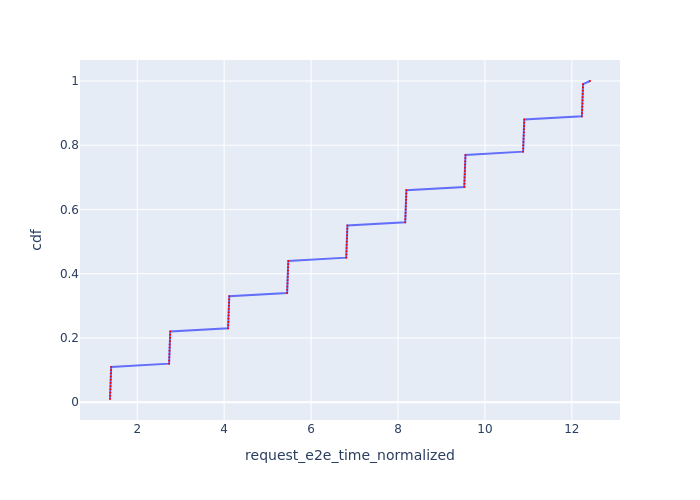

Data behind this chart, as committed beside it:
Request Id, request_e2e_time_normalized, cdf
0_0, 1.373, 0.01
0_1, 1.375, 0.02
0_2, 1.378, 0.03
0_3, 1.381, 0.04
0_4, 1.384, 0.05
0_5, 1.386, 0.06
0_6, 1.389, 0.07
0_7, 1.392, 0.08
0_8, 1.394, 0.09
0_9, 1.397, 0.1
0_10, 1.4, 0.11
0_11, 2.732, 0.12
0_12, 2.735, 0.13
0_13, 2.738, 0.14
0_14, 2.74, 0.15
0_15, 2.743, 0.16
0_16, 2.746, 0.17
0_17, 2.748, 0.18
0_18, 2.751, 0.19
0_19, 2.754, 0.2
0_20, 2.757, 0.21
0_21, 2.759, 0.22
0_22, 4.09, 0.23
0_23, 4.093, 0.24
0_24, 4.095, 0.25
0_25, 4.098, 0.26
0_26, 4.101, 0.27
0_27, 4.104, 0.28
0_28, 4.106, 0.29
0_29, 4.109, 0.3
0_30, 4.112, 0.31
0_31, 4.114, 0.32
0_32, 4.117, 0.33
0_33, 5.448, 0.34
0_34, 5.451, 0.35
0_35, 5.454, 0.36
0_36, 5.457, 0.37
0_37, 5.459, 0.38
0_38, 5.462, 0.39
0_39, 5.465, 0.4
0_40, 5.468, 0.41
0_41, 5.47, 0.42
0_42, 5.473, 0.43
0_43, 5.476, 0.44
0_44, 6.808, 0.45
0_45, 6.811, 0.46
0_46, 6.814, 0.47
0_47, 6.817, 0.48
0_48, 6.819, 0.49
0_49, 6.822, 0.5
0_50, 6.825, 0.51
0_51, 6.827, 0.52
0_52, 6.83, 0.53
0_53, 6.833, 0.54
0_54, 6.836, 0.55
0_55, 8.166, 0.56
0_56, 8.169, 0.57
0_57, 8.171, 0.58
0_58, 8.174, 0.59
0_59, 8.177, 0.6
... 40 more rows
